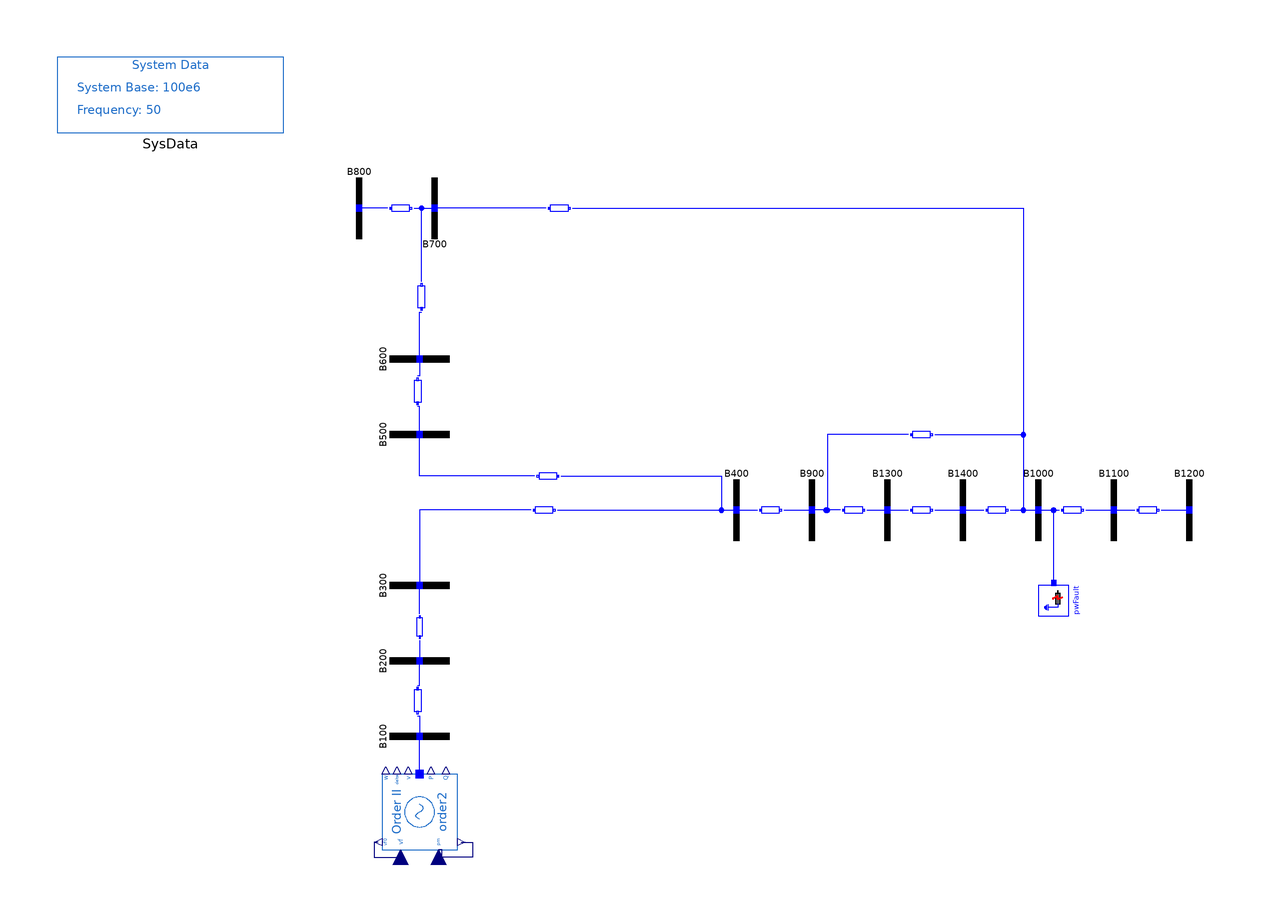

Above is the diagram view of the following Modelica model: its components placed by their Placement annotations and its connect equations drawn as lines.

partial model BaseNetwork
        OpenIPSL.Electrical.Machines.PSAT.Order2 order2(
          Sn=900,
          V_0=1.050000000000000,
          ra=0,
          M=14,
          D=2,
          xd1=0.3,
          P_0=-99.9999999999999,
          Q_0=41.3913357523525,
          V_b=1000,
          Vn=1000) annotation (Placement(transformation(
              extent={{-10,-10},{10,10}},
              rotation=90,
              origin={-84,-80})));
        OpenIPSL.Electrical.Buses.Bus B100 annotation (Placement(transformation(
              extent={{-8,-8},{8,8}},
              rotation=90,
              origin={-84,-60})));
        OpenIPSL.Electrical.Buses.Bus B200 annotation (Placement(transformation(
              extent={{-8,-8},{8,8}},
              rotation=90,
              origin={-84,-40})));
        OpenIPSL.Electrical.Buses.Bus B300 annotation (Placement(transformation(
              extent={{-8,-8},{8,8}},
              rotation=90,
              origin={-84,-20})));
        OpenIPSL.Electrical.Buses.Bus B400 annotation (Placement(transformation(
              extent={{-8,-8},{8,8}},
              rotation=0,
              origin={0,0})));
        OpenIPSL.Electrical.Buses.Bus B500 annotation (Placement(transformation(
              extent={{-8,-8},{8,8}},
              rotation=90,
              origin={-84,20})));
        OpenIPSL.Electrical.Buses.Bus B600 annotation (Placement(transformation(
              extent={{-8,-8},{8,8}},
              rotation=90,
              origin={-84,40})));
        OpenIPSL.Electrical.Buses.Bus B700 annotation (Placement(transformation(
              extent={{-8,-8},{8,8}},
              rotation=180,
              origin={-80,80})));
        OpenIPSL.Electrical.Buses.Bus B800 annotation (Placement(transformation(
              extent={{-8,-8},{8,8}},
              rotation=0,
              origin={-100,80})));
        OpenIPSL.Electrical.Buses.Bus B900 annotation (Placement(transformation(extent={{12,-8},{28,8}})));
        OpenIPSL.Electrical.Buses.Bus B1000 annotation (Placement(transformation(extent={{72,-8},{88,8}})));
        OpenIPSL.Electrical.Buses.Bus B1100 annotation (Placement(transformation(extent={{92,-8},{108,8}})));
        OpenIPSL.Electrical.Buses.Bus B1200 annotation (Placement(transformation(extent={{112,-8},{128,8}})));
        OpenIPSL.Electrical.Buses.Bus B1300 annotation (Placement(transformation(extent={{32,-8},{48,8}})));
        OpenIPSL.Electrical.Buses.Bus B1400 annotation (Placement(transformation(extent={{52,-8},{68,8}})));
        OpenIPSL.Electrical.Branches.PwLine pwLine1to4(
          R=0,
          G=0,
          B=0,
          X=0.1) annotation (Placement(transformation(
              extent={{-3.5,-2.50002},{3.5,2.50002}},
              rotation=-90,
              origin={-84.5,-50.5})));
        OpenIPSL.Electrical.Branches.PwLine pwLine1to1(
          R=0,
          G=0,
          B=0,
          X=0.1) annotation (Placement(transformation(
              extent={{-3,-2},{3,2}},
              rotation=-90,
              origin={-84,-31})));
        OpenIPSL.Electrical.Branches.PwLine pwLine1to2(
          R=0,
          G=0,
          B=0,
          X=0.2) annotation (Placement(transformation(extent={{-54,-2},{-48,2}})));
        OpenIPSL.Electrical.Branches.PwLine pwLine1to3(
          R=0,
          G=0,
          B=0,
          X=0.1) annotation (Placement(transformation(extent={{6,-2},{12,2}})));
        OpenIPSL.Electrical.Branches.PwLine pwLine1to5(
          R=0,
          G=0,
          B=0,
          X=1.2) annotation (Placement(transformation(extent={{46,18},{52,22}})));
        OpenIPSL.Electrical.Branches.PwLine pwLine1to6(
          R=0,
          G=0,
          B=0,
          X=0.1) annotation (Placement(transformation(
              extent={{-3,-2},{3,2}},
              rotation=0,
              origin={31,0})));
        OpenIPSL.Electrical.Branches.PwLine pwLine1to7(
          R=0,
          G=0,
          B=0,
          X=0.2) annotation (Placement(transformation(extent={{46,-2},{52,2}})));
        OpenIPSL.Electrical.Branches.PwLine pwLine1to8(
          R=0,
          G=0,
          B=0,
          X=0.2) annotation (Placement(transformation(extent={{66,-2},{72,2}})));
        OpenIPSL.Electrical.Branches.PwLine pwLine1to9(
          R=0,
          G=0,
          B=0,
          X=0.1) annotation (Placement(transformation(extent={{86,-2},{92,2}})));
        OpenIPSL.Electrical.Branches.PwLine pwLine1to10(
          R=0,
          G=0,
          B=0,
          X=0.1) annotation (Placement(transformation(extent={{106,-2},{112,2}})));
        OpenIPSL.Electrical.Branches.PwLine pwLine1to11(
          R=0,
          G=0,
          B=0,
          X=0.4) annotation (Placement(transformation(
              extent={{-3.5,-2.50001},{3.5,2.50003}},
              rotation=90,
              origin={-84.5,31.5})));
        OpenIPSL.Electrical.Branches.PwLine pwLine1to12(
          R=0,
          G=0,
          B=0,
          X=0.1) annotation (Placement(transformation(
              extent={{-3.50001,-2.50002},{3.50001,2.50002}},
              rotation=90,
              origin={-83.5,56.5})));
        OpenIPSL.Electrical.Branches.PwLine pwLine1to13(
          R=0,
          G=0,
          B=0,
          X=0.2) annotation (Placement(transformation(extent={{-92,78},{-86,82}})));
        OpenIPSL.Electrical.Branches.PwLine pwLine1to14(
          R=0,
          G=0,
          B=0,
          X=0.2) annotation (Placement(transformation(
              extent={{-2.99999,-1.99996},{2.99998,2}},
              rotation=180,
              origin={-50,9})));
        OpenIPSL.Electrical.Branches.PwLine pwLine1to15(
          R=0,
          G=0,
          B=0,
          X=1.3) annotation (Placement(transformation(extent={{-50,78},{-44,82}})));
        OpenIPSL.Electrical.Events.PwFault pwFault(
          R=0.15,
          X=0,
          t1=2,
          t2=2.1) annotation (Placement(transformation(
              extent={{-4,-4},{4,4}},
              rotation=-90,
              origin={84,-24})));
        inner OpenIPSL.Electrical.SystemBase SysData annotation (Placement(transformation(extent={{-180,100},{-120,120}})));
      equation
        connect(pwLine1to4.n, B100.p) annotation (Line(
            points={{-84.5,-54.5833},{-84,-54.5833},{-84,-60}},
            color={0,0,255},
            smooth=Smooth.None));
        connect(pwLine1to4.p, B200.p) annotation (Line(
            points={{-84.5,-46.4167},{-84,-46.4167},{-84,-40}},
            color={0,0,255},
            smooth=Smooth.None));
        connect(pwLine1to1.p, B300.p) annotation (Line(
            points={{-84,-27.5},{-84,-20}},
            color={0,0,255},
            smooth=Smooth.None));
        connect(B500.p, pwLine1to11.p) annotation (Line(
            points={{-84,20},{-84,27.4167},{-84.5,27.4167}},
            color={0,0,255},
            smooth=Smooth.None));
        connect(B600.p, pwLine1to11.n) annotation (Line(
            points={{-84,40},{-84,35.5833},{-84.5,35.5833}},
            color={0,0,255},
            smooth=Smooth.None));
        connect(B600.p, pwLine1to12.p) annotation (Line(
            points={{-84,40},{-84,52.4167},{-83.5,52.4167}},
            color={0,0,255},
            smooth=Smooth.None));
        connect(pwLine1to13.n, B700.p) annotation (Line(
            points={{-85.5,80},{-80,80}},
            color={0,0,255},
            smooth=Smooth.None));
        connect(pwLine1to13.p, B800.p) annotation (Line(
            points={{-92.5,80},{-100,80}},
            color={0,0,255},
            smooth=Smooth.None));
        connect(B400.p, pwLine1to3.p) annotation (Line(
            points={{0,0},{5.5,0}},
            color={0,0,255},
            smooth=Smooth.None));
        connect(pwLine1to3.n, B900.p) annotation (Line(
            points={{12.5,0},{20,0}},
            color={0,0,255},
            smooth=Smooth.None));
        connect(B1000.p, pwLine1to9.p) annotation (Line(
            points={{80,0},{85.5,0}},
            color={0,0,255},
            smooth=Smooth.None));
        connect(pwLine1to9.n, B1100.p) annotation (Line(
            points={{92.5,0},{100,0}},
            color={0,0,255},
            smooth=Smooth.None));
        connect(B1100.p, pwLine1to10.p) annotation (Line(
            points={{100,0},{105.5,0}},
            color={0,0,255},
            smooth=Smooth.None));
        connect(pwLine1to10.n, B1200.p) annotation (Line(
            points={{112.5,0},{120,0}},
            color={0,0,255},
            smooth=Smooth.None));
        connect(pwLine1to15.n, B1000.p) annotation (Line(
            points={{-43.5,80},{76,80},{76,0},{80,0}},
            color={0,0,255},
            smooth=Smooth.None));
        connect(pwLine1to15.p, B700.p) annotation (Line(
            points={{-50.5,80},{-80,80}},
            color={0,0,255},
            smooth=Smooth.None));
        connect(pwLine1to6.n, B1300.p) annotation (Line(
            points={{34.5,0},{40,0}},
            color={0,0,255},
            smooth=Smooth.None));
        connect(B1300.p, pwLine1to7.p) annotation (Line(
            points={{40,0},{45.5,0}},
            color={0,0,255},
            smooth=Smooth.None));
        connect(B1400.p, pwLine1to8.p) annotation (Line(
            points={{60,0},{65.5,0}},
            color={0,0,255},
            smooth=Smooth.None));
        connect(pwLine1to8.n, B1000.p) annotation (Line(
            points={{72.5,0},{80,0}},
            color={0,0,255},
            smooth=Smooth.None));
        connect(pwLine1to7.n, B1400.p) annotation (Line(
            points={{52.5,0},{60,0}},
            color={0,0,255},
            smooth=Smooth.None));
        connect(pwFault.p, pwLine1to9.p) annotation (Line(points={{84,-19.3333},{84,0},{85.5,0}}, color={0,0,255}));
        connect(pwLine1to5.n, B1000.p) annotation (Line(points={{52.5,20},{76,20},{76,0},{80,0}}, color={0,0,255}));
        connect(pwLine1to6.p, B900.p) annotation (Line(points={{27.5,0},{23.75,0},{20,0}}, color={0,0,255}));
        connect(pwLine1to5.p, B900.p) annotation (Line(points={{45.5,20},{24,20},{24,0},{20,0}}, color={0,0,255}));
        connect(pwLine1to12.n, B700.p) annotation (Line(points={{-83.5,60.5833},{-83.5,80},{-80,80}}, color={0,0,255}));
        connect(pwLine1to2.n, B400.p) annotation (Line(points={{-47.5,0},{-47.5,0},{0,0}},color={0,0,255}));
        connect(pwLine1to1.n, B200.p) annotation (Line(points={{-84,-34.5},{-84,-37.25},{-84,-40}}, color={0,0,255}));
        connect(order2.p, B100.p) annotation (Line(points={{-84.0496,-69},{-84.0496,-64.5},{-84,-64.5},{-84,-60}}, color={0,0,255}));
        connect(order2.pm0, order2.pm) annotation (Line(points={{-73,-88},{-70,-88},{-70,-92},{-78,-92},{-78,-90},{-79,-90}}, color={0,0,127}));
        connect(order2.vf0, order2.vf) annotation (Line(points={{-95,-88},{-96,-88},{-96,-92},{-89,-92},{-89,-90}}, color={0,0,127}));
        connect(pwLine1to14.n, B500.p) annotation (Line(points={{-53.5,8.99998},{-84,8.99998},{-84,20}}, color={0,0,255}));
        connect(pwLine1to14.p, B400.p) annotation (Line(points={{-46.5,8.99998},{-4,8.99998},{-4,0},{0,0}}, color={0,0,255}));
        connect(pwLine1to2.p, B300.p) annotation (Line(points={{-54.5,0},{-84,0},{-84,-20}}, color={0,0,255}));
        annotation (Icon(coordinateSystem(preserveAspectRatio=false, extent={{-180,-120},{180,120}})), Diagram(coordinateSystem(preserveAspectRatio=false, extent={{-180,-120},{180,120}})));
      end BaseNetwork;